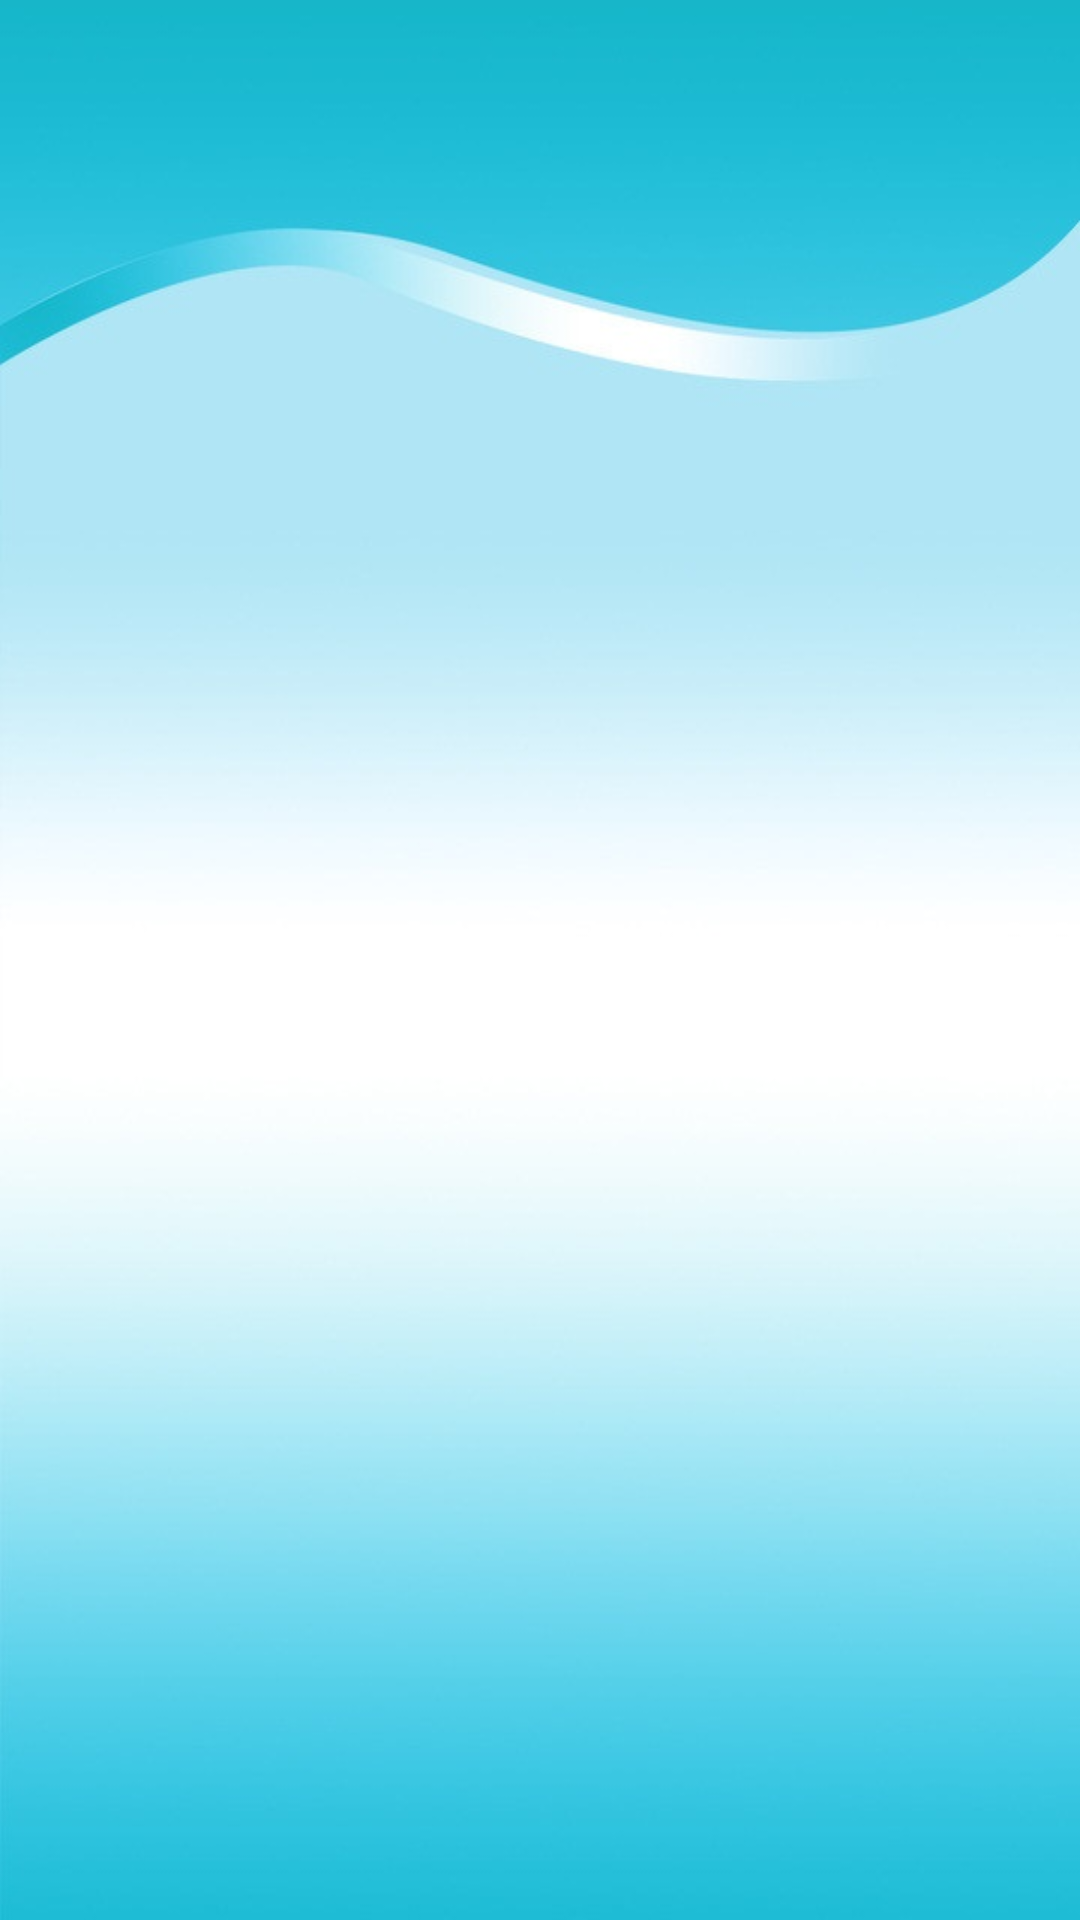

This screen was rendered from an Android layout file. Write that file and the resources it references.
<!-- AndroidManifest.xml: activity theme AppTheme.NoActionBar -->
<!-- res/layout/activity_main.xml -->
<?xml version="1.0" encoding="utf-8"?>
<android.support.design.widget.CoordinatorLayout xmlns:android="http://schemas.android.com/apk/res/android"
    xmlns:app="http://schemas.android.com/apk/res-auto"
    xmlns:tools="http://schemas.android.com/tools"
    android:layout_width="match_parent"
    android:layout_height="match_parent"
    android:fitsSystemWindows="true"
    android:background="@drawable/bg"
    tools:context="my.com.myad.MainActivity">

    <WebView
        android:id="@+id/webview"
        android:layout_width="fill_parent"
        android:layout_height="fill_parent"
        android:layout_weight="1"
        android:visibility="invisible"
        />

    

    

    <android.support.design.widget.FloatingActionButton
        android:id="@+id/fab"
        android:layout_width="wrap_content"
        android:layout_height="wrap_content"
        android:layout_gravity="bottom|end"
        android:layout_margin="@dimen/fab_margin"
        android:visibility="invisible"
        android:src="@android:drawable/ic_menu_rotate" />

</android.support.design.widget.CoordinatorLayout>
<!-- res/layout/content_main.xml (included above) -->
<?xml version="1.0" encoding="utf-8"?>
<RelativeLayout xmlns:android="http://schemas.android.com/apk/res/android"
    xmlns:app="http://schemas.android.com/apk/res-auto"
    xmlns:tools="http://schemas.android.com/tools"
    android:layout_width="match_parent"
    android:layout_height="match_parent"
    android:paddingBottom="@dimen/activity_vertical_margin"
    android:paddingLeft="@dimen/activity_horizontal_margin"
    android:paddingRight="@dimen/activity_horizontal_margin"
    android:paddingTop="@dimen/activity_vertical_margin"
    app:layout_behavior="@string/appbar_scrolling_view_behavior"
    tools:context="my.com.myad.MainActivity"
    tools:showIn="@layout/activity_main">


</RelativeLayout>
<!-- resources referenced by this layout -->
<resources>
  <!-- drawable bg: jpg bitmap (drawable, 40203 bytes) -->
  <style name="AppTheme.AppBarOverlay" parent="ThemeOverlay.AppCompat.Dark.ActionBar" />
  <style name="AppTheme.PopupOverlay" parent="ThemeOverlay.AppCompat.Light" />
  <style name="AppTheme.NoActionBar">
          <item name="windowActionBar">false</item>
          <item name="windowNoTitle">true</item>
      </style>
</resources>
